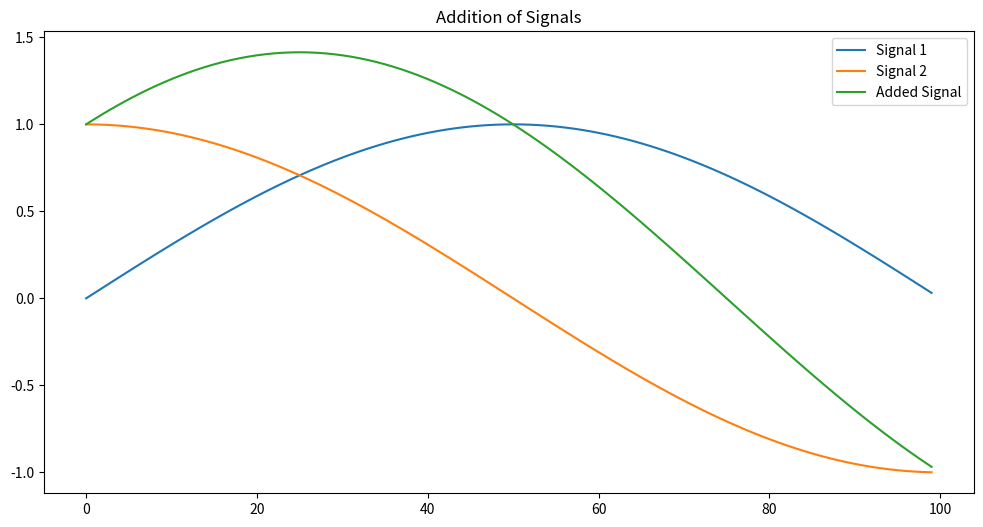
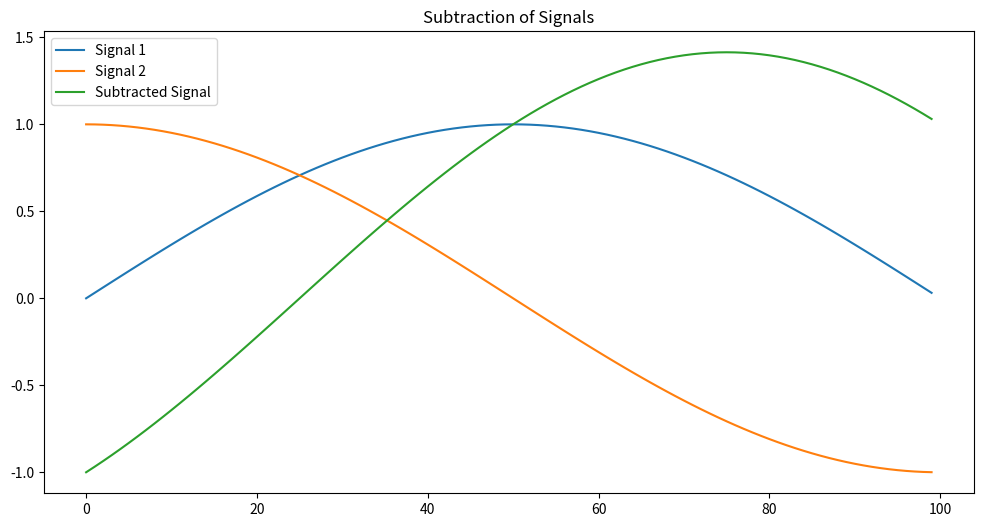
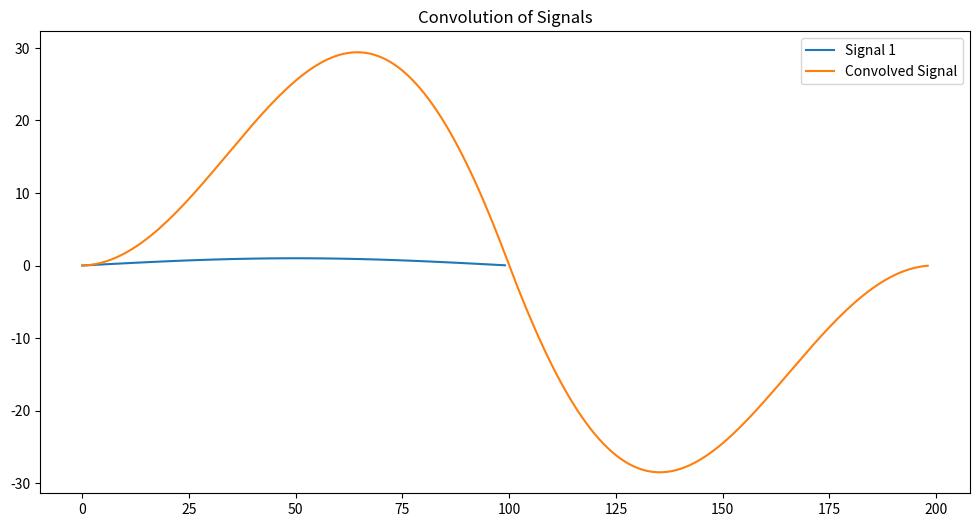
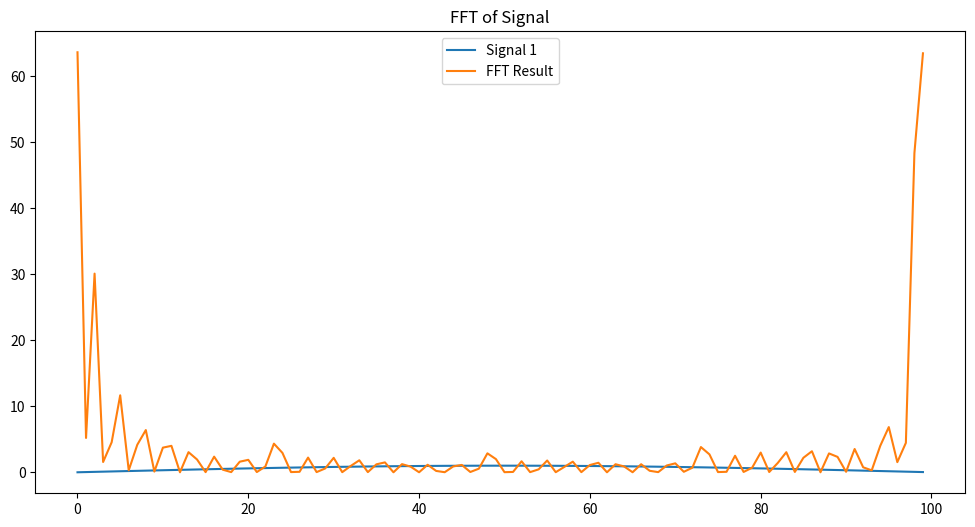
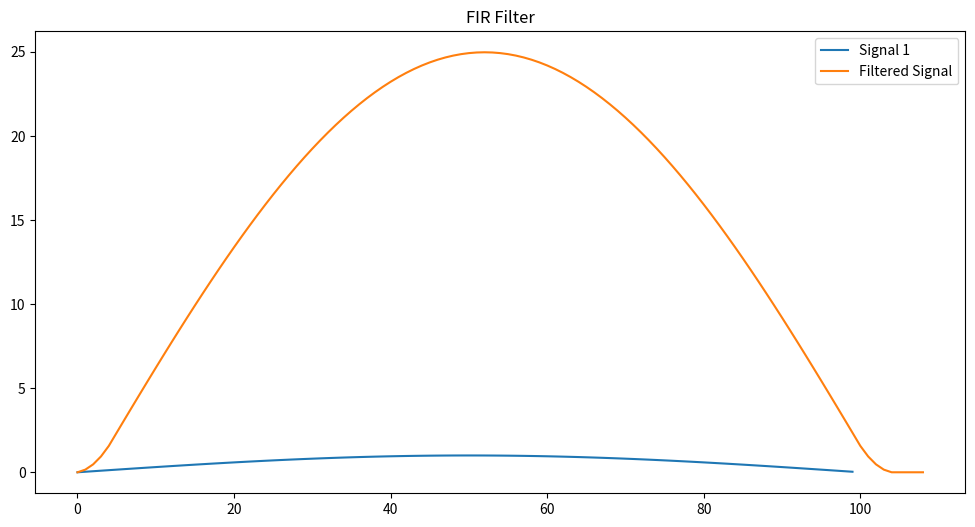
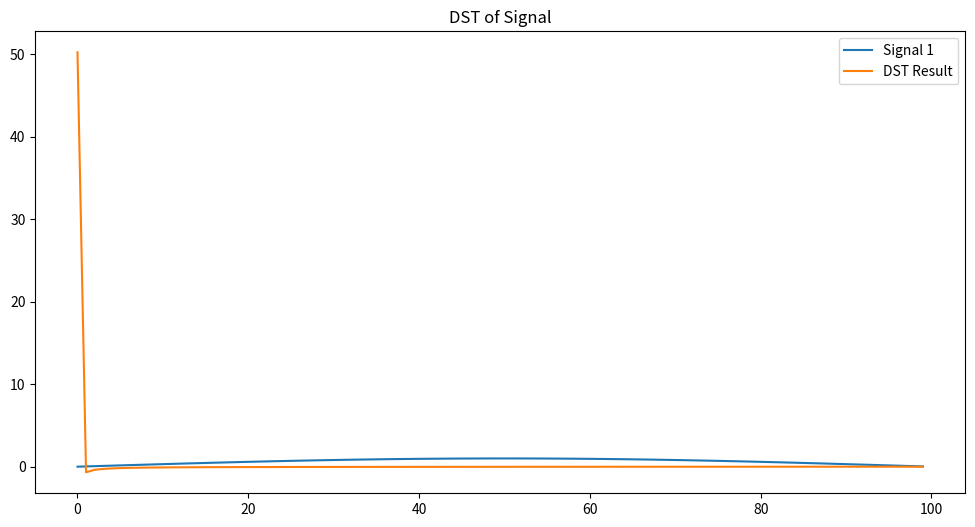
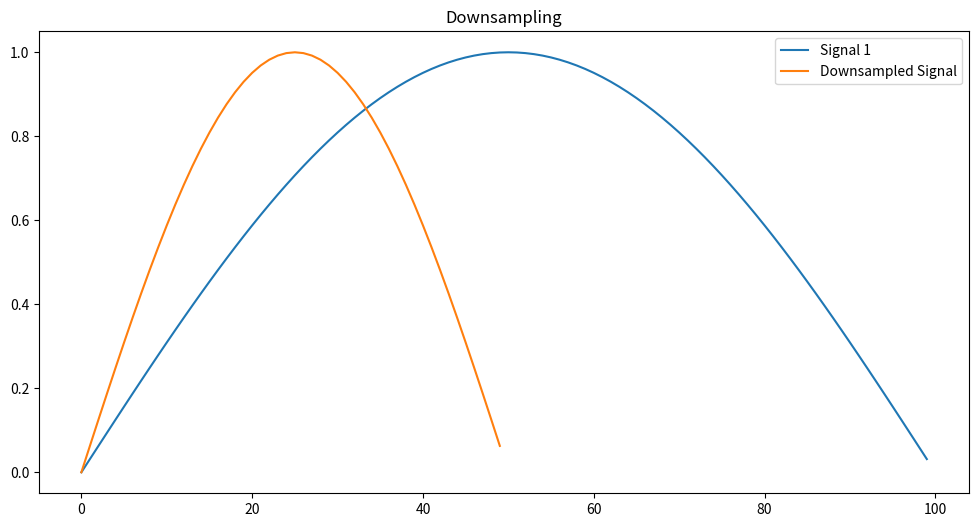
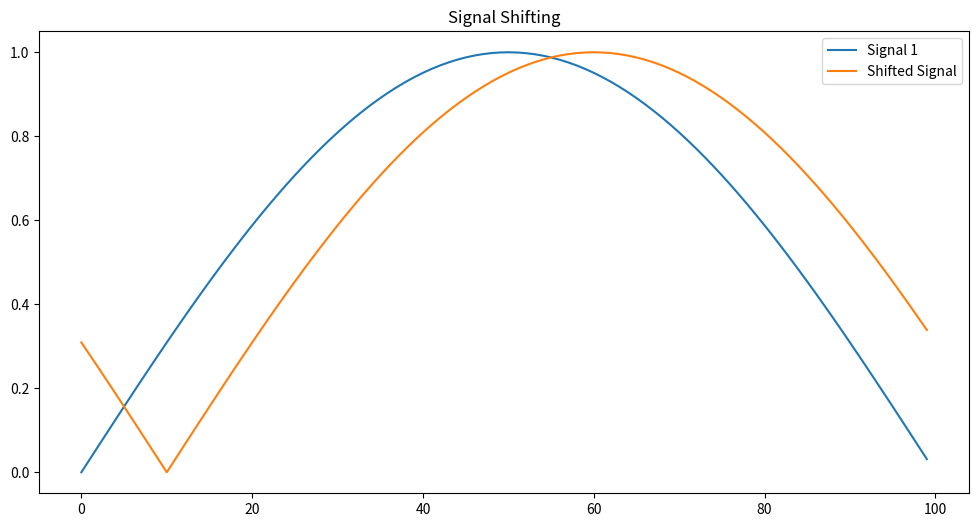
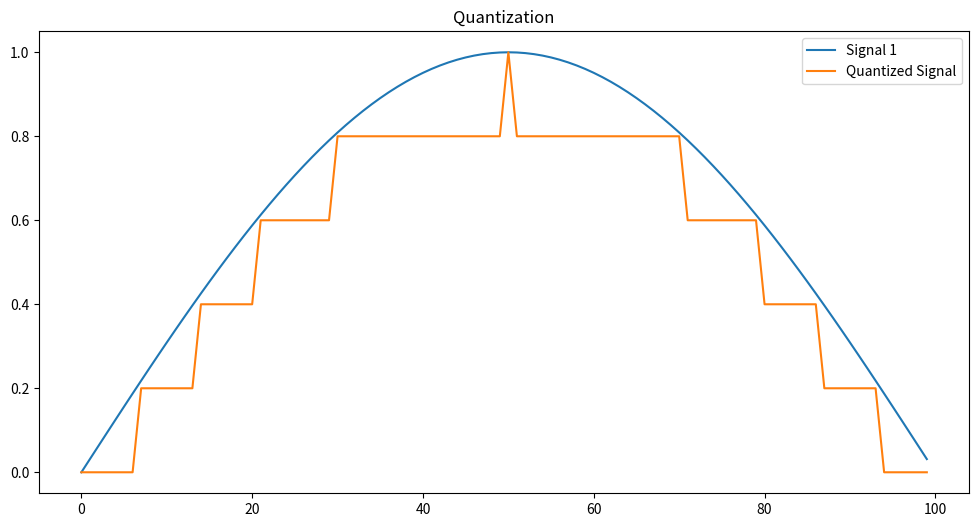

The matplotlib source for these figures, in order:
import cmath
import matplotlib.pyplot as plt
# 1. Adder
# Formula: output_signal[i] = sum(signal[i] for signal in signals)
# This function sums multiple signals element-wise.
def add_signals(signals):
    max_len = max(len(signal) for signal in signals)
    output_signal = [0] * max_len

    for signal in signals:
        for i in range(len(signal)):
            output_signal[i] += signal[i]

    return output_signal

# 2. Subtractor
# Formula: output_signal[i] = signal1[i] - signal2[i]
# This function subtracts the second signal from the first element-wise.
def subtract_signals(signal1, signal2):
    max_len = max(len(signal1), len(signal2))
    output_signal = [0] * max_len

    for i in range(max_len):
        val1 = signal1[i] if i < len(signal1) else 0
        val2 = signal2[i] if i < len(signal2) else 0
        output_signal[i] = val1 - val2

    return output_signal

# 3. Convolution
# Formula: output_signal[k] = sum(signal1[i] * signal2[k-i] for all valid i)
# This function computes the convolution of two signals.
def convolve_signals(signal1, signal2):
    n = len(signal1)
    m = len(signal2)
    output_signal = [0] * (n + m - 1)

    for i in range(n):
        for j in range(m):
            output_signal[i + j] += signal1[i] * signal2[j]

    return output_signal

# 4. FFT
# Formula: FFT[k] = sum(signal[n] * exp(-2j * pi * k * n / N) for n in range(N))
# This function recursively computes the Fast Fourier Transform.
def compute_fft(signal):
    n = len(signal)
    if n <= 1:
        return signal

    even = compute_fft(signal[0::2])
    odd = compute_fft(signal[1::2])

    t = [cmath.exp(-2j * cmath.pi * k / n) * odd[k % len(odd)] for k in range(n)]
    return [even[k % len(even)] + t[k] for k in range(n // 2)] + \
           [even[k % len(even)] - t[k] for k in range(n // 2)]

# 5. FIR Filter
# Formula: output_signal[k] = sum(signal[i] * taps[k-i] for all valid i)
# This function applies a simple FIR filter to a signal.
def apply_fir_filter(signal, num_taps, cutoff):
    taps = [cutoff if i < cutoff else 0 for i in range(num_taps)]
    return convolve_signals(signal, taps)

# 6. DST
# Formula: DST[k] = sum(signal[n] * sin(pi * (n+1) * (k+1) / (N+1)) for n in range(N))
# This function computes the Discrete Sine Transform (DST) of a signal.
def compute_dst(signal):
    n = len(signal)
    result = [0] * n
    for k in range(n):
        for i in range(n):
            result[k] += signal[i] * cmath.sin(cmath.pi * (i + 1) * (k + 1) / (n + 1)).real
    return result

# 7. Sampling
# Formula: output_signal = signal[::factor]
# This function downsamples a signal by the given factor.
def downsample_signal(signal, factor):
    return [signal[i] for i in range(0, len(signal), factor)]

# 8. Shifting
# Formula: output_signal[(i + shift_amount) % N] = signal[i]
# This function circularly shifts a signal by the given amount.
def shift_signal(signal, shift_amount):
    n = len(signal)
    output_signal = [0] * n

    for i in range(n):
        new_idx = (i + shift_amount) % n
        output_signal[new_idx] = signal[i]

    return output_signal

# 9. Quantization
# Formula: quantized_value = min_val + round((value - min_val) / step) * step
# This function quantizes a signal to a specified number of levels.
def quantize_signal(signal, num_levels):
    min_val = min(signal)
    max_val = max(signal)
    step = (max_val - min_val) / num_levels
    quantized_signal = []

    for value in signal:
        level = int((value - min_val) / step)
        quantized_signal.append(min_val + level * step)

    return quantized_signal
# Visualization
def visualize_signals_multiple(signals, labels, title):
    plt.figure(figsize=(12, 6))
    for signal, label in zip(signals, labels):
        plt.plot(signal, label=label)
    plt.title(title)
    plt.legend()
    plt.show()

# Example Usage
def main():
    t = [i * 0.1 for i in range(100)]
    signal1 = [cmath.sin(2 * cmath.pi * 0.05 * i).real for i in t]
    signal2 = [cmath.cos(2 * cmath.pi * 0.05 * i).real for i in t]

    added = add_signals([signal1, signal2])
    subtracted = subtract_signals(signal1, signal2)
    convolved = convolve_signals(signal1, signal2)
    fft_result = [abs(x) for x in compute_fft(signal1)]
    filtered = apply_fir_filter(signal1, num_taps=10, cutoff=5)
    dst_result = compute_dst(signal1)
    downsampled = downsample_signal(signal1, 2)
    shifted = shift_signal(signal1, 10)
    quantized = quantize_signal(signal1, 5)

    # Visualization for addition and subtraction
    visualize_signals_multiple([signal1, signal2, added], ["Signal 1", "Signal 2", "Added Signal"], "Addition of Signals")
    visualize_signals_multiple([signal1, signal2, subtracted], ["Signal 1", "Signal 2", "Subtracted Signal"], "Subtraction of Signals")

    # Visualization for other operations
    visualize_signals_multiple([signal1, convolved], ["Signal 1", "Convolved Signal"], "Convolution of Signals")
    visualize_signals_multiple([signal1, fft_result], ["Signal 1", "FFT Result"], "FFT of Signal")
    visualize_signals_multiple([signal1, filtered], ["Signal 1", "Filtered Signal"], "FIR Filter")
    visualize_signals_multiple([signal1, dst_result], ["Signal 1", "DST Result"], "DST of Signal")
    visualize_signals_multiple([signal1, downsampled], ["Signal 1", "Downsampled Signal"], "Downsampling")
    visualize_signals_multiple([signal1, shifted], ["Signal 1", "Shifted Signal"], "Signal Shifting")
    visualize_signals_multiple([signal1, quantized], ["Signal 1", "Quantized Signal"], "Quantization")

if __name__ == "__main__":
    main()